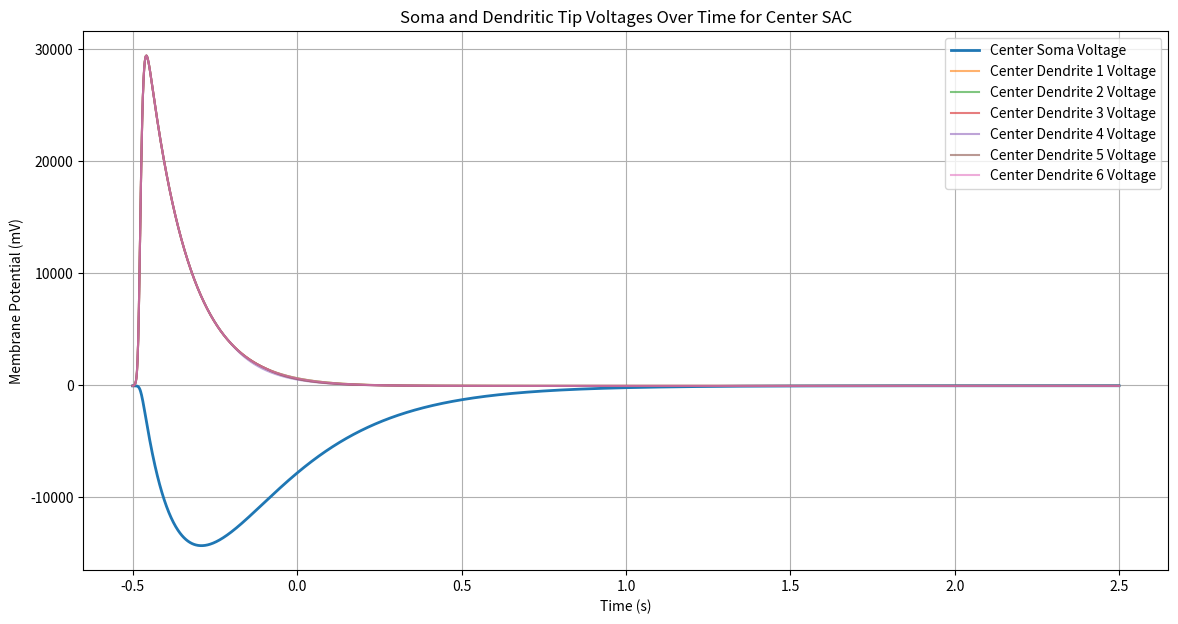

This figure's Python source:
import numpy as np
from scipy.integrate import solve_ivp
import matplotlib.pyplot as plt

# ===========================
# Model Parameters
# ===========================

# Simulation parameters
simulation_time = 2.5  # seconds
dt = 0.001  # time step in seconds
time_points = np.arange(-0.5, simulation_time, dt)  # from -0.5s to 2.0s

# Network parameters
num_rows = 3  # Number of SAC rows
num_cols = 4  # Number of SAC columns
num_total_sacs = num_rows * num_cols  # Total number of SACs
dendrite_length = 0.1  # mm
cell_spacing = dendrite_length / 2  # mm, half dendritic length apart

# SAC structure
num_dendrites = 6  # Number of dendrites per SAC
compartments_per_dendrite = 2  # proximal and distal
num_total_dendritic_compartments = num_total_sacs * num_dendrites * compartments_per_dendrite  # 3*4*6*2=144
num_soma_compartments = num_total_sacs  # one soma per SAC
num_total_compartments = num_total_dendritic_compartments + num_soma_compartments  # 153

# Conductance and reversal potentials (in mV and mS/cm^2)
E_glu = 0.0  # Glutamate reversal potential
E_K = -80.0  # K+ reversal potential
E_Cl_proximal = -50.0  # Cl- reversal potential proximal
E_Cl_distal = -80.0  # Cl- reversal potential distal

g_glu_rest = 0.0  # Resting glutamate conductance
g_glu_bound = 1.0  # Bound glutamate conductance (high value)
g_K = 0.2  # K+ conductance
g_Cl_rest = 0.0  # Resting Cl- conductance
g_Cl_bound = 1.0  # Bound Cl- conductance (high value)

# GABA kinetics
alpha = 240.0  # Activation rate (s^-1)
beta = 18.0    # Deactivation rate (s^-1)
theta1 = -50.0  # Threshold for s1 activation (mV)
theta2 = 0.6    # Threshold for s2 activation (dimensionless)

# Coupling between compartments (mS/cm^2)
delta = 0.5

# Membrane time constant (seconds)
tau = 1.0

# ===========================
# Helper Functions
# ===========================

def H1(v):
    """Sigmoidal function for H1(v) centered at theta1."""
    k = 1.0  # Slope parameter
    return 1.0 / (1.0 + np.exp(-k * (v - theta1)))

def H2(s1):
    """Sigmoidal function for H2(s1) centered at theta2."""
    k = 1.0  # Slope parameter
    return 1.0 / (1.0 + np.exp(-k * (s1 - theta2)))

# ===========================
# Network Initialization
# ===========================

class Compartment:
    """Represents a compartment in a SAC."""
    def __init__(self, sac_id, dendrite_id, compartment_id):
        self.sac_id = sac_id
        self.dendrite_id = dendrite_id
        self.compartment_id = compartment_id  # 0: proximal, 1: distal
        self.id = f"SAC{self.sac_id}_D{self.dendrite_id}_C{self.compartment_id}"
        self.E_Cl = E_Cl_proximal if compartment_id == 0 else E_Cl_distal
        self.v = -70.0  # Initial voltage (mV)
        self.s1 = 0.0  # GABA gating variable s1
        self.s2 = 0.0  # GABA gating variable s2

class SAC:
    """Represents a Starburst Amacrine Cell (SAC)."""
    def __init__(self, sac_id, row, col):
        self.sac_id = sac_id
        self.row = row
        self.col = col
        self.dendrites = [
            Compartment(sac_id, d, c) 
            for d in range(num_dendrites) 
            for c in range(compartments_per_dendrite)
        ]
        self.soma = Compartment(sac_id, 'soma', 'soma')  # Soma compartment

# Create the network of SACs
network = []
for sac_id in range(num_total_sacs):
    row = sac_id // num_cols
    col = sac_id % num_cols
    network.append(SAC(sac_id, row, col))

# ===========================
# Glutamate Stimulus Function
# ===========================

def glutamate_stimulus(t, sac, dendrite, compartment):
    """
    Determine the glutamate conductance at time t for a given compartment.
    Simulates a moving glutamate wave from left to right.
    """
    # Parameters for the glutamate wave
    signal_speed = 0.5  # mm/s
    signal_width = 0.2  # mm
    signal_position = signal_speed * t  # Current position of the wave center
    
    # Spatial position of the compartment
    x_base = sac.col * cell_spacing  # Base x-position based on column
    angle = dendrite * 60.0  # Degrees, assuming hexagonal symmetry
    x_pos = x_base + dendrite_length * np.cos(np.deg2rad(angle))
    
    # Check if the compartment is within the glutamate wave
    if (signal_position - signal_width / 2) <= x_pos <= (signal_position + signal_width / 2):
        return g_glu_bound
    else:
        return g_glu_rest

# ===========================
# ODE System Definition
# ===========================

def model(t, y, network, num_sacs, num_dendrites, compartments_per_dendrite, g_glu_bound, g_glu_rest):
    """
    Defines the ODEs for the SAC network.
    """
    dy = np.zeros_like(y)
    
    # Extract voltages and gating variables from state vector
    V = y[:num_total_compartments]  # Voltages
    s1 = y[num_total_compartments:2*num_total_compartments]  # GABA gating variable s1
    s2 = y[2*num_total_compartments:3*num_total_compartments]  # GABA gating variable s2
    
    # Iterate over all SACs
    for sac in network:
        # Iterate over all dendrites and compartments
        for dendrite in range(num_dendrites):
            for compartment in range(compartments_per_dendrite):
                # Calculate the index in the state vector
                compartment_global_index = sac.sac_id * num_dendrites * compartments_per_dendrite + dendrite * compartments_per_dendrite + compartment
                # Get compartment object
                comp = sac.dendrites[dendrite * compartments_per_dendrite + compartment]
                # Current voltage
                v = V[compartment_global_index]
                # Current gating variables
                sc1 = s1[compartment_global_index]
                sc2 = s2[compartment_global_index]
                
                # Determine glutamate conductance based on stimulus
                g_glu = glutamate_stimulus(t, sac, dendrite, compartment)
                
                # Calculate H1 and H2
                H1_val = H1(v)
                H2_val = H2(sc1)
                
                # Update gating variables
                dy[num_total_compartments + compartment_global_index] = alpha * (1.0 - sc1) * H1_val - beta * sc1
                dy[2*num_total_compartments + compartment_global_index] = alpha * (1.0 - sc2) * H2_val - beta * sc2
                
                # Calculate GABAergic conductance
                # Sum s2 from all distal compartments co-localized with this compartment (same SAC)
                g_Cl = g_Cl_rest
                for other_dendrite in range(num_dendrites):
                    # Only distal compartments contribute
                    other_compartment = other_dendrite * compartments_per_dendrite + 1  # distal
                    other_global_index = sac.sac_id * num_dendrites * compartments_per_dendrite + other_dendrite * compartments_per_dendrite + other_compartment
                    g_Cl += (g_Cl_bound - g_Cl_rest) * s2[other_global_index]
                
                # Update voltage
                dvdt = (1.0 / tau) * (comp.E_Cl - v) \
                       + g_glu * (E_glu - v) \
                       + g_K * (E_K - v) \
                       + g_Cl * (comp.E_Cl - v)
                
                # Add coupling to adjacent compartments within the same dendrite
                if compartment == 0:
                    # Proximal compartment connected to distal
                    distal_compartment_global_index = compartment_global_index + 1
                    if distal_compartment_global_index < num_total_compartments:
                        distal_v = V[distal_compartment_global_index]
                        dvdt += delta * (distal_v - v)
                elif compartment == 1:
                    # Distal compartment connected to proximal
                    proximal_compartment_global_index = compartment_global_index - 1
                    if proximal_compartment_global_index >= 0:
                        proximal_v = V[proximal_compartment_global_index]
                        dvdt += delta * (proximal_v - v)
                
                # Assign dvdt to dy
                dy[compartment_global_index] = dvdt
    
        # Update soma compartment
        soma_global_index = num_total_dendritic_compartments + sac.sac_id  # Soma indices start after dendritic compartments
        # Soma voltage
        v_soma = V[soma_global_index]
        # Soma has only K+ channels and coupling to all proximal dendrites
        dvdt_soma = (1.0 / tau) * (E_K - v_soma)
        for dendrite in range(num_dendrites):
            proximal_compartment = dendrite * compartments_per_dendrite + 0  # proximal
            proximal_global_index = sac.sac_id * num_dendrites * compartments_per_dendrite + proximal_compartment
            proximal_v = V[proximal_global_index]
            dvdt_soma += delta * (proximal_v - v_soma)
        # Assign dvdt to dy
        dy[soma_global_index] = dvdt_soma
    
    return dy

# ===========================
# State Vector Initialization
# ===========================

# Total state vector size: [V (153)] + [s1 (153)] + [s2 (153)] = 459
total_state_size = num_total_compartments * 3

# Initialize state vector
y0 = np.full(total_state_size, -70.0)  # Initialize all voltages to -70 mV

# Initialize soma compartments to -70 mV (redundant, but explicit)
for sac in network:
    soma_index_in_V = num_total_dendritic_compartments + sac.sac_id
    y0[soma_index_in_V] = -70.0

# ===========================
# Run the Simulation
# ===========================

def run_simulation():
    """Runs the ODE simulation."""
    # Define the ODE function with updated network and parameters
    def ode_system(t, y):
        return model(t, y, network, num_total_sacs, num_dendrites, compartments_per_dendrite, g_glu_bound, g_glu_rest)
    
    print("Starting simulation...")
    sol = solve_ivp(ode_system, [time_points[0], time_points[-1]], y0, t_eval=time_points, method='RK45', vectorized=False)
    print("Simulation completed.")
    
    return sol

# ===========================
# Extract and Plot Results
# ===========================

def plot_results(sol):
    """
    Extracts voltages from soma and dendritic tips and plots them.
    """
    # Extract voltages and gating variables from solution
    V = sol.y[:num_total_compartments, :]  # Voltages
    s1 = sol.y[num_total_compartments:2*num_total_compartments, :]  # GABA gating variable s1
    s2 = sol.y[2*num_total_compartments:3*num_total_compartments, :]  # GABA gating variable s2
    
    # Select a specific SAC to analyze, e.g., the center SAC
    # For even grid sizes, select the first central SAC
    center_sac_index = num_total_sacs // 2  # For 12 SACs, index 6 (0-based)
    center_sac = network[center_sac_index]
    sac_id = center_sac.sac_id
    
    # Correct soma index calculation
    soma_index_in_V = num_total_dendritic_compartments + sac_id  # Soma index in V
    if soma_index_in_V >= num_total_compartments:
        raise ValueError(f"Soma index {soma_index_in_V} out of bounds for V with {num_total_compartments} compartments.")
    
    center_soma_voltage = V[soma_index_in_V, :]
    
    # Select dendritic tips: distal compartments
    # For the center SAC, collect all distal compartments
    center_dendritic_tips_indices = [
        sac_id * num_dendrites * compartments_per_dendrite + dendrite * compartments_per_dendrite + 1
        for dendrite in range(num_dendrites)
    ]
    
    # Extract voltages for center dendritic tips
    center_dendritic_tips_voltage = V[center_dendritic_tips_indices, :]
    
    # Plotting
    plt.figure(figsize=(14, 7))
    plt.plot(sol.t, center_soma_voltage, label='Center Soma Voltage', linewidth=2)
    for i, dendritic_voltage in enumerate(center_dendritic_tips_voltage):
        plt.plot(sol.t, dendritic_voltage, label=f'Center Dendrite {i+1} Voltage', alpha=0.6)
    plt.xlabel('Time (s)')
    plt.ylabel('Membrane Potential (mV)')
    plt.title('Soma and Dendritic Tip Voltages Over Time for Center SAC')
    plt.legend()
    plt.grid(True)
    plt.show()

# ===========================
# Main Execution
# ===========================

if __name__ == "__main__":
    # Run the simulation
    sol = run_simulation()
    
    # Plot the results
    plot_results(sol)
